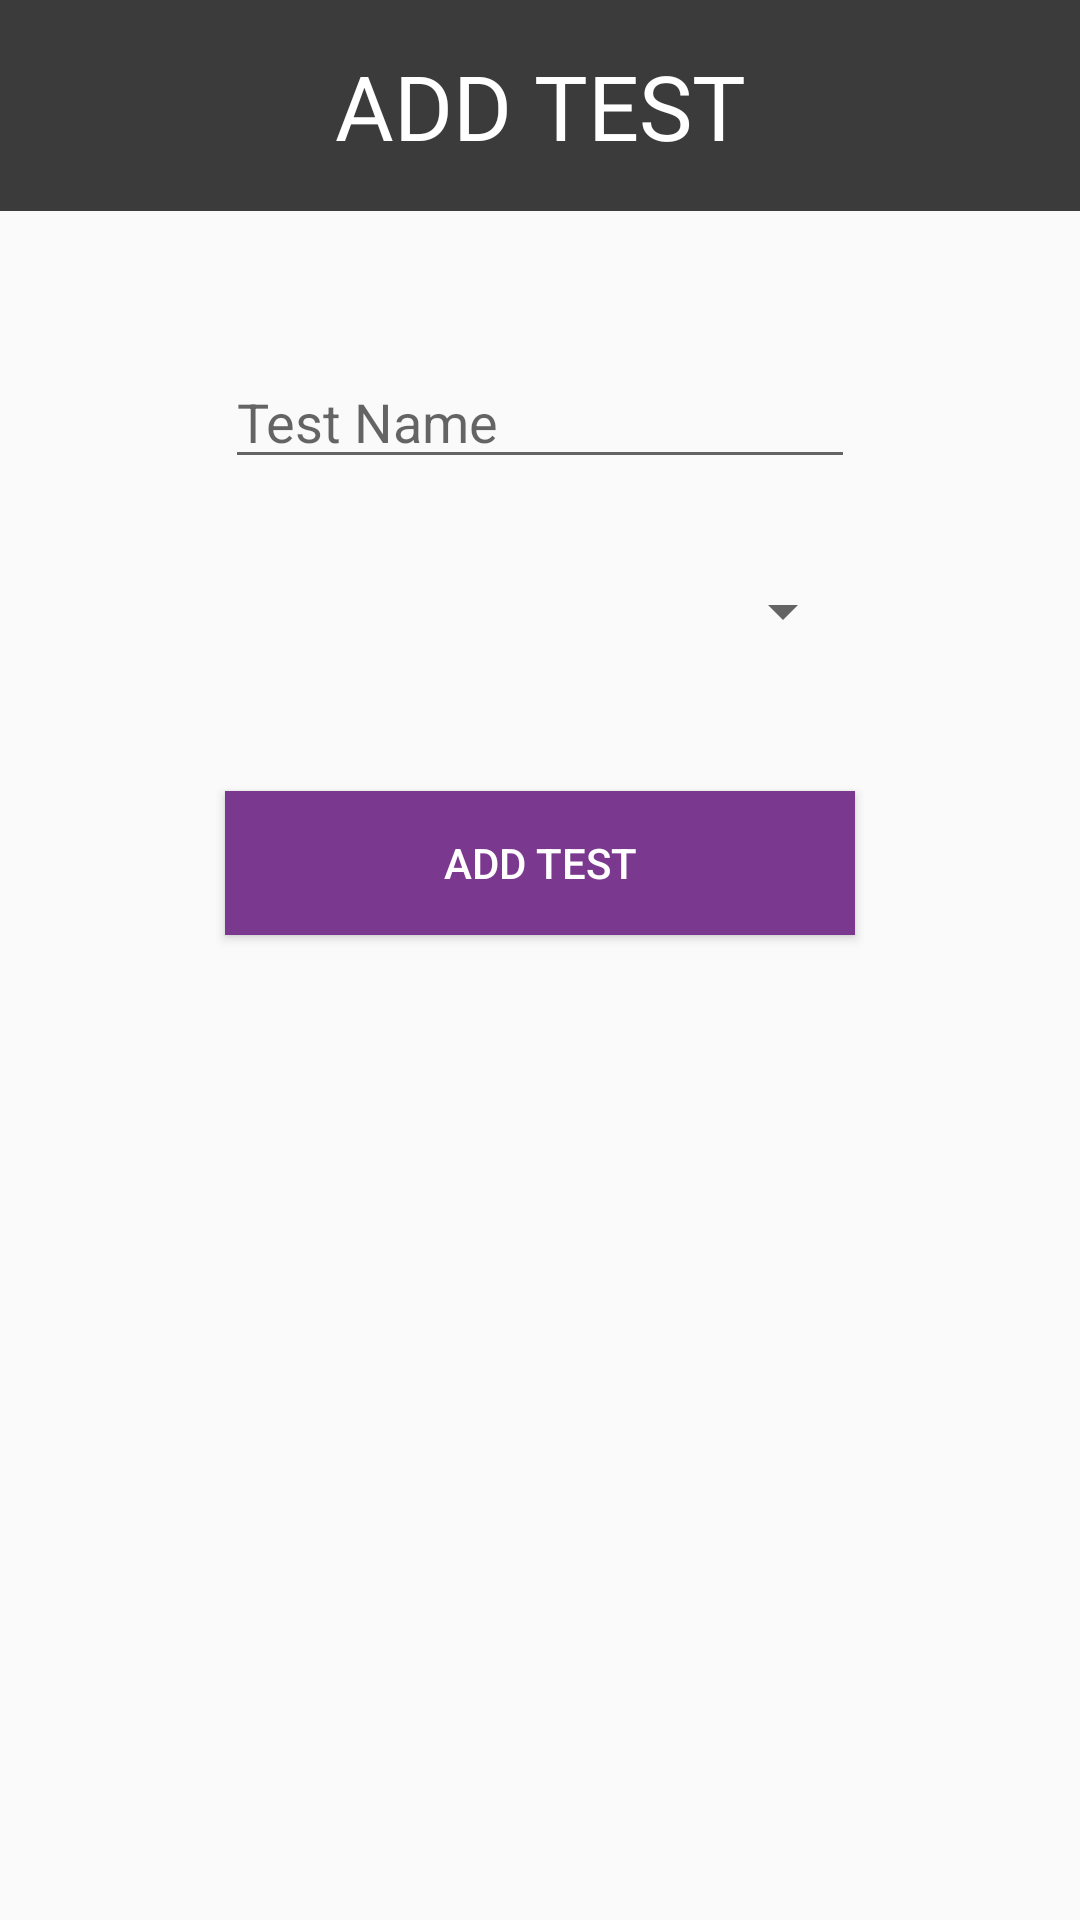

Produce the Android XML layout that renders to this screen, including the resource entries it uses.
<!-- AndroidManifest.xml: application theme AppTheme -->
<!-- res/layout/activity_add.xml -->
<?xml version="1.0" encoding="utf-8"?>
<androidx.constraintlayout.widget.ConstraintLayout xmlns:android="http://schemas.android.com/apk/res/android"
    xmlns:app="http://schemas.android.com/apk/res-auto"
    xmlns:tools="http://schemas.android.com/tools"
    android:layout_width="match_parent"
    android:layout_height="match_parent"
    tools:context=".AddActivity">

    <EditText
        android:id="@+id/textName_tv"
        android:layout_width="wrap_content"
        android:layout_height="0dp"
        android:layout_marginTop="48dp"
        android:ems="10"
        android:inputType="textPersonName"
        android:hint="Test Name"
        app:layout_constraintEnd_toEndOf="parent"
        app:layout_constraintStart_toStartOf="parent"
        app:layout_constraintTop_toBottomOf="@+id/add_tests_header" />

    <Spinner
        android:id="@+id/spinnerCours"
        android:layout_width="0dp"
        android:layout_height="wrap_content"
        android:layout_marginTop="32dp"
        app:layout_constraintEnd_toEndOf="@+id/textName_tv"
        app:layout_constraintHorizontal_bias="0.0"
        app:layout_constraintStart_toStartOf="@+id/textName_tv"
        app:layout_constraintTop_toBottomOf="@+id/textName_tv" />

    <TextView
        android:id="@+id/add_tests_header"
        android:layout_width="match_parent"
        android:layout_height="wrap_content"
        android:background="@color/default_black_text"
        android:paddingTop="@dimen/large_margin_1"
        android:paddingBottom="@dimen/large_margin_1"
        android:text="@string/add_test_header"
        android:textAlignment="center"
        android:textColor="#fff"
        android:textSize="@dimen/text_header_2"
        app:layout_constraintEnd_toEndOf="parent"
        app:layout_constraintStart_toStartOf="parent"
        app:layout_constraintTop_toTopOf="parent" />

    <Button
        android:id="@+id/button"
        style="@style/ActionButton1"
        android:layout_width="0dp"
        android:layout_height="wrap_content"
        android:layout_marginTop="48dp"
        android:onClick="onAddTest"
        android:text="Add Test"
        app:layout_constraintEnd_toEndOf="@+id/spinnerCours"
        app:layout_constraintHorizontal_bias="0.498"
        app:layout_constraintStart_toStartOf="@+id/spinnerCours"
        app:layout_constraintTop_toBottomOf="@+id/spinnerCours" />

</androidx.constraintlayout.widget.ConstraintLayout>
<!-- resources referenced by this layout -->
<resources>
  <color name="default_black_text">#3b3b3c</color>
  <dimen name="large_margin_1">15dp</dimen>
  <dimen name="text_header_2">30sp</dimen>
  <string name="add_test_header">ADD TEST</string>
  <style name="ActionButton1">
          <item name="android:textColor">#fff</item>
          <item name="android:background">@color/colorPrimary</item>
      </style>
  <style name="AppTheme" parent="Theme.AppCompat.Light.DarkActionBar">
          
          <item name="colorPrimary">@color/colorPrimary</item>
          <item name="colorPrimaryDark">@color/colorPrimaryDark</item>
          <item name="colorAccent">@color/colorAccent</item>
      </style>
  <color name="colorPrimary">#7B388F</color>
  <color name="colorPrimaryDark">#52275f</color>
  <color name="colorAccent">#3179ee</color>
</resources>
